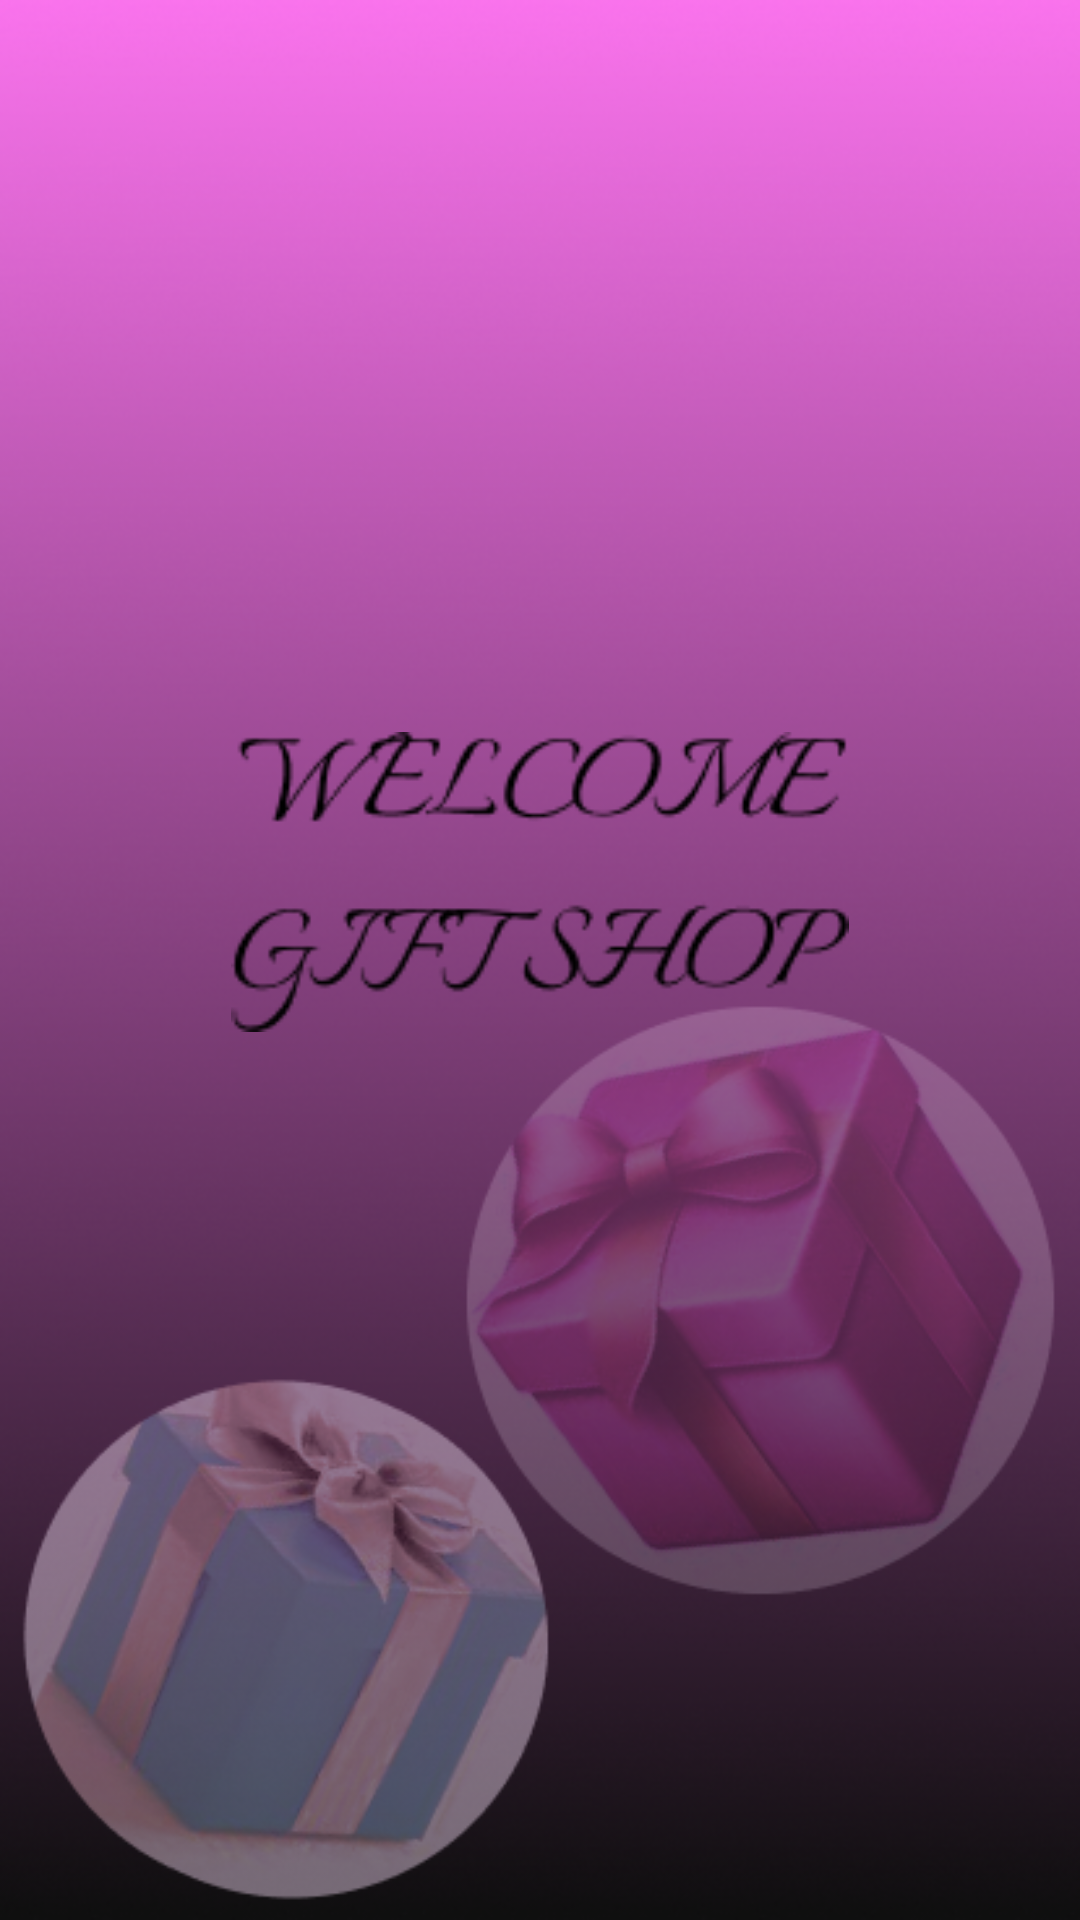

Reconstruct the res/layout file that produces this screen, plus the resources it refers to.
<!-- AndroidManifest.xml: application theme Theme.GiftShop -->
<!-- res/layout/activity_page_one.xml -->
<?xml version="1.0" encoding="utf-8"?>
<LinearLayout xmlns:android="http://schemas.android.com/apk/res/android"
    xmlns:app="http://schemas.android.com/apk/res-auto"
    xmlns:tools="http://schemas.android.com/tools"
    android:layout_width="match_parent"
    android:background="@drawable/screntwobk"
    android:layout_height="match_parent"
    tools:context=".PageOne">

    <LinearLayout
        android:layout_width="match_parent"
        android:layout_height="wrap_content"
        android:layout_gravity="center_horizontal"
        android:orientation="vertical"
        android:padding="24dp">

        <ImageView
            android:layout_width="match_parent"
            android:layout_height="100dp"
            android:layout_marginTop="220dp"
            android:src="@drawable/screntwo" />

        <LinearLayout
            android:layout_width="wrap_content"
            android:layout_height="wrap_content"
            android:layout_marginTop="300dp"
            android:layout_gravity="center"
            android:orientation="horizontal">

            <TextView
                android:layout_width="wrap_content"
                android:layout_height="wrap_content"
                android:layout_gravity="start"
                android:gravity="start"
                android:id="@+id/skipOne"
                android:text="@string/skip"
                android:textColor="@color/secondary"
                android:textSize="22dp"
                android:textStyle="bold" />

            <TextView
                android:layout_width="wrap_content"
                android:layout_height="wrap_content"
                android:textColor="@color/tertiary"
                android:layout_gravity="start"
                android:textStyle="bold"
                android:layout_marginStart="170dp"
                android:gravity="start"
                android:id="@+id/nextone"
                android:textSize="22dp"
                android:layout_marginTop="25dp"
                android:text="@string/nextn" />

        </LinearLayout>
    </LinearLayout>

</LinearLayout>
<!-- resources referenced by this layout -->
<resources>
  <color name="secondary">#000000</color>
  <color name="tertiary">#EFA8F0</color>
  <!-- drawable screntwo: png bitmap (drawable, 4182 bytes) -->
  <!-- drawable screntwobk: png bitmap (drawable, 257348 bytes) -->
  <string name="nextn">Next &gt;</string>
  <string name="skip">Skip</string>
  <style name="Theme.GiftShop" parent="Base.Theme.GiftShop" />
  <style name="Base.Theme.GiftShop" parent="Theme.Material3.DayNight.NoActionBar">
          
          
      </style>
</resources>
